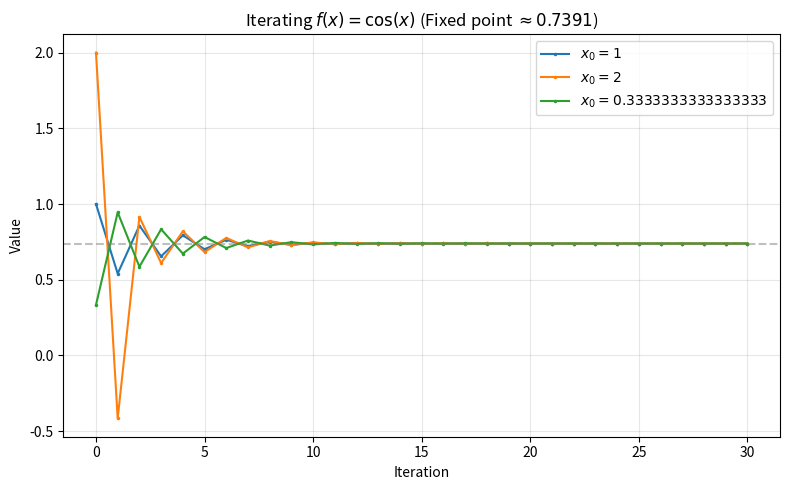

Write the Python code that produced this figure.
import matplotlib.pyplot as plt
from math import cos

N = 30
init_values = [1, 2, 1 / 3]


def iterate(func, x0, n):
    values = [x0]
    x = x0
    for _ in range(n):
        x = func(x)
        values.append(x)
    return values


fig, ax = plt.subplots(figsize=(8, 5))
for v0 in init_values:
    seq = iterate(cos, v0, N)
    ax.plot(range(len(seq)), seq, label=f"$x_0 = {v0}$", marker=".", markersize=3)

ax.set_title("Iterating $f(x) = \\cos(x)$ (Fixed point $\\approx 0.7391$)")
ax.set_xlabel("Iteration")
ax.set_ylabel("Value")
ax.legend()
ax.axhline(y=0.739085, color="gray", linestyle="--", alpha=0.5)
ax.grid(True, alpha=0.3)
plt.tight_layout()
plt.savefig("iter_cos.svg")
plt.show()
